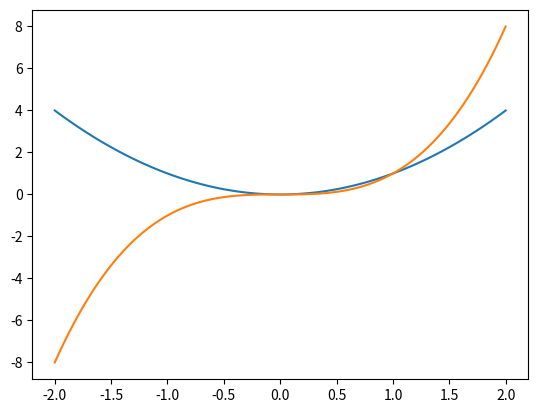
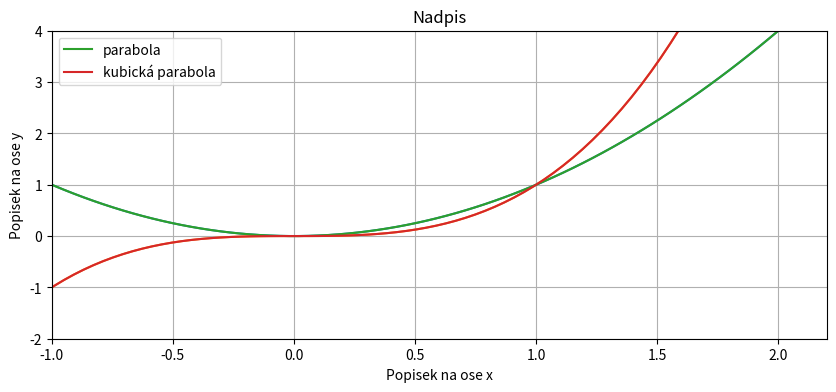
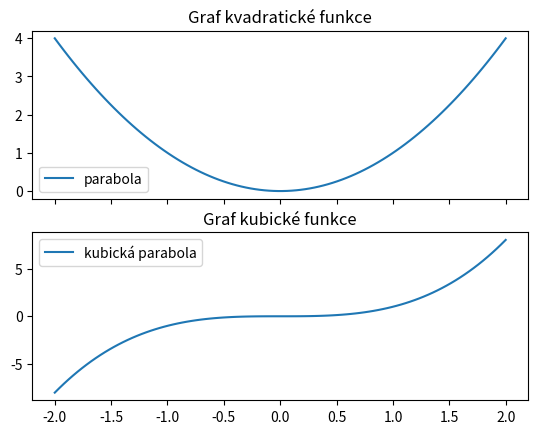
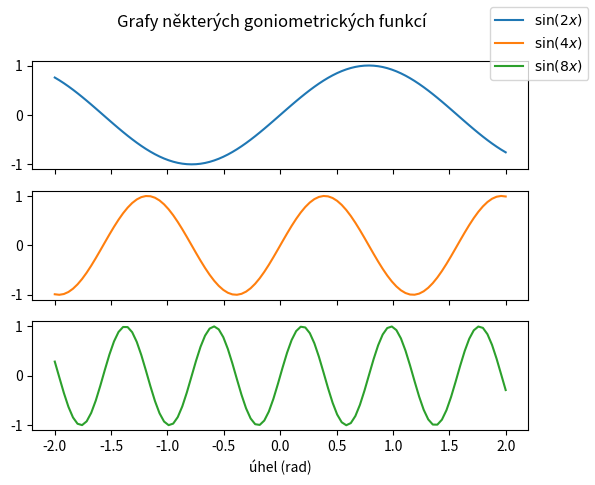
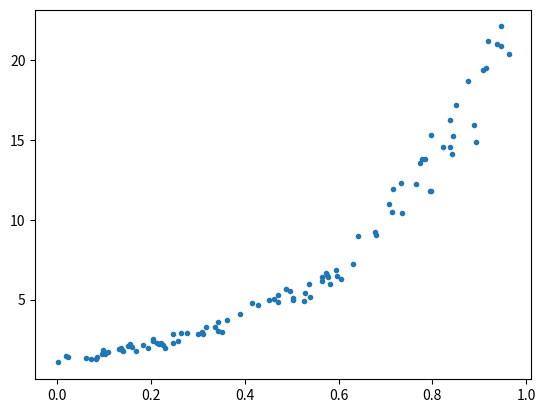
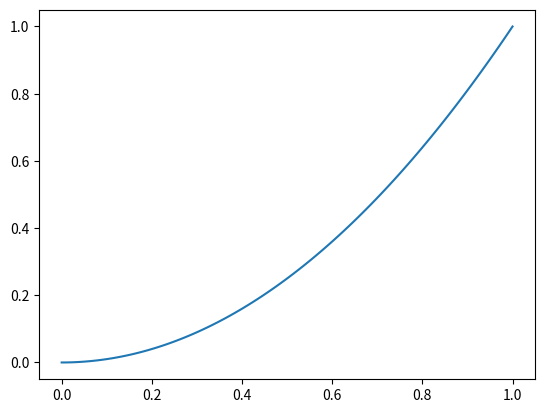
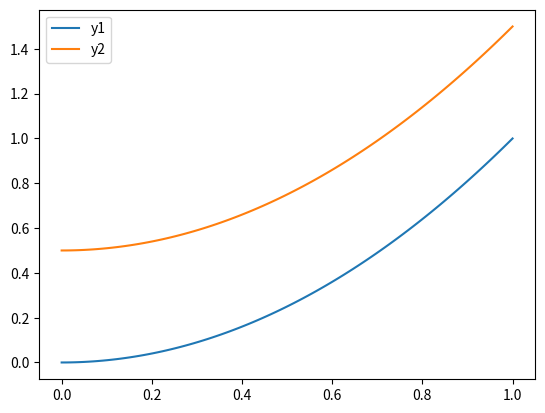

Write the Python code that produced these figures, in order.
import matplotlib.pyplot as plt
import numpy as np
import pandas as pd

x = np.linspace(-2,2,100)
y = x**2
z = x**3


plt.plot(x,y)
plt.plot(x,z)

fig, ax = plt.subplots(1, figsize = (10,4))
ax.plot(x,y)
ax.plot(x,z)
ax.set(
    title="Nadpis",
    xlabel="Popisek na ose x",
    ylabel="Popisek na ose y",
    xlim = (-1,None),
    ylim = (-2,4)
)

plt.plot(x,y,label="parabola")
plt.plot(x,z,label="kubická parabola")
plt.legend()
plt.grid()

fig,ax = plt.subplots(2,1,sharex=True)
ax[0].plot(x,y,label="parabola")
ax[1].plot(x,z,label="kubická parabola")
for i,j in zip(ax,["kvadratické","kubické"]):
    i.legend()
    i.set(title="Graf "+j+" funkce")


fig,ax = plt.subplots(3,1,sharex=True)
for i,k in enumerate([2,4,8]):
    ax[i].plot(x,np.sin(k*x),color=f"C{i}",label=f"$\sin({k}x)$")

plt.suptitle("Grafy některých goniometrických funkcí")    
ax[2].set(xlabel="úhel (rad)")
fig.legend()

pocet = 100
x = np.random.random(pocet)
sum = np.random.random(pocet)
y = np.exp(3*x)*(1+0.4*sum)
fig, ax = plt.subplots(1)
plt.plot(x,y,".")
#ax.set(yscale="log")

x = np.linspace(0,1,100)
y = x**2
fig,ax = plt.subplots(1)
ax.plot(x,y)
# ax.set(
#     xlim=(None,None),
#     ylim=(-1,None),
#     title="Můj graf",
#     xlabel="osa x",
#     ylabel="osa y",
# )
# plt.grid()


x = np.linspace(0,1,100)
df = pd.DataFrame(index=x)
df["y1"] = x**2
df["y2"] = x**2+.5
fig,ax = plt.subplots(1)
df.plot(ax=ax)
# ax.set(
#     xlim=(None,None),
#     ylim=(-1,None),
#     title="Můj graf",
#     xlabel="osa x",
#     ylabel="osa y",
# )
# plt.grid()

